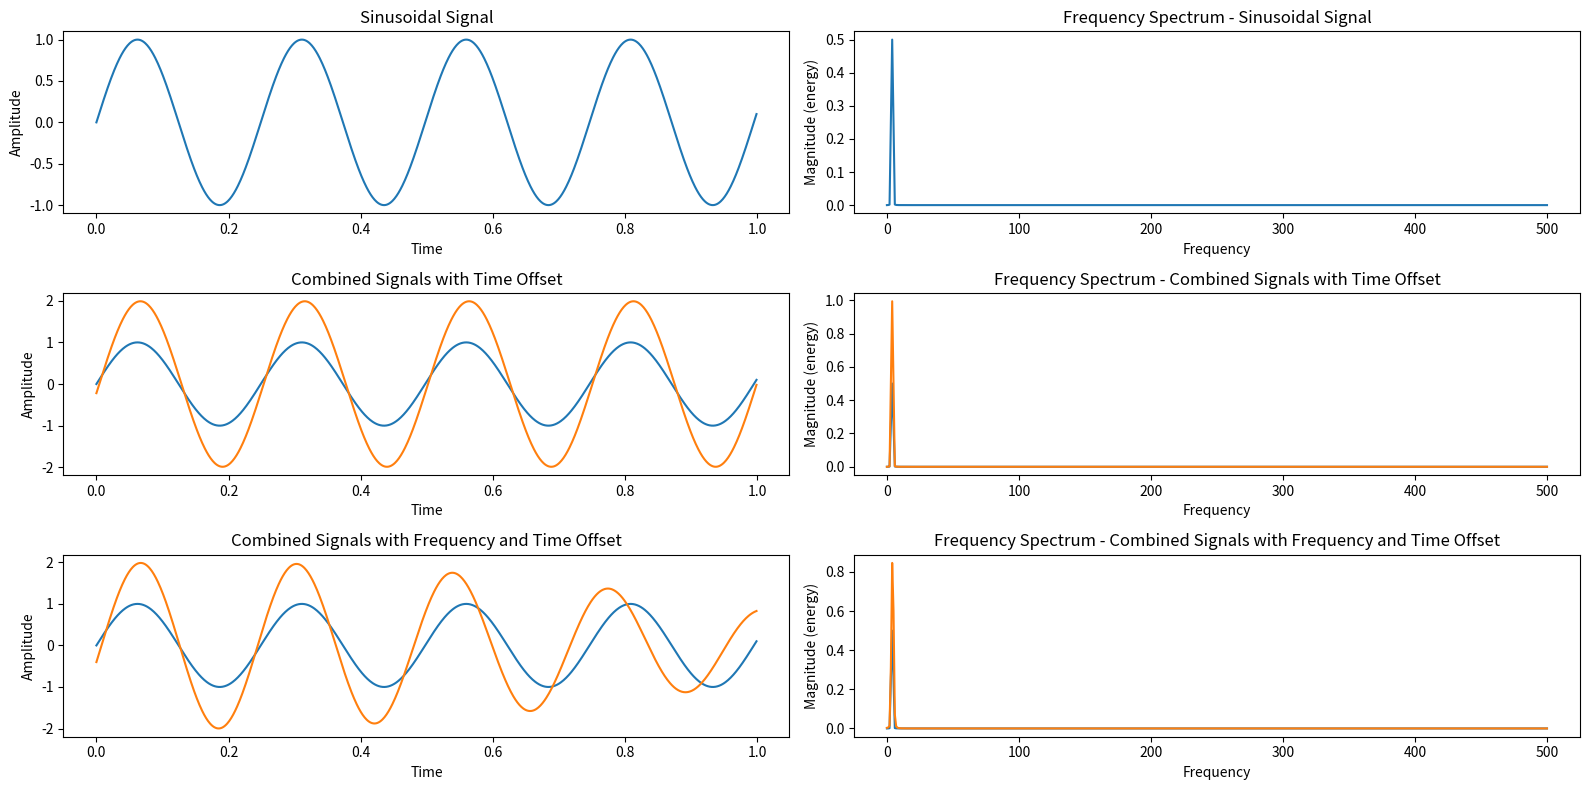

Generate this figure with matplotlib:
import numpy as np
import matplotlib.pyplot as plt

def generate_sinusoidal_signal(amplitude, frequency, duration, sampling_rate):
    t = np.arange(0, duration, 1/sampling_rate)
    signal = amplitude * np.sin(2 * np.pi * frequency * t)
    return t, signal

def generate_combined_signal(offset_time, amplitude, frequency, duration, sampling_rate):
    t = np.arange(0, duration, 1/sampling_rate)
    signal2 = amplitude* np.sin(2 * np.pi * frequency * (t + offset_time))
    combined_signal = signal1 + signal2
    return t, combined_signal

def generate_shifted_frequency_signal(offset_frequency, offset_time, amplitude, frequency, duration, sampling_rate):
    t = np.arange(0, duration, 1/sampling_rate)
    signal2 = amplitude * np.sin(2 * np.pi * (frequency + offset_frequency) * (t - offset_time))
    combined_signal = signal1 + signal2
    return t, combined_signal

# Parametry sygnałów
amplitude = 1.0
frequency = 4.02
offset_time = 0.24
offset_frequency = 0.42

# Ustawienia czasu i próbkowania
duration = 1.0
sampling_rate = 1000

# Generowanie sygnałów
t1, signal1 = generate_sinusoidal_signal(amplitude, frequency, duration, sampling_rate)
t2, signal2 = generate_combined_signal(offset_time, amplitude, frequency, duration, sampling_rate)
t3, signal3 = generate_shifted_frequency_signal(offset_frequency, offset_time, amplitude, frequency, duration, sampling_rate)

# Wyświetlanie sygnałów w dziedzinie czasu
plt.figure(figsize=(16, 8))

plt.subplot(3, 2, 1)
plt.plot(t1, signal1)
plt.title('Sinusoidal Signal')
plt.xlabel('Time')
plt.ylabel('Amplitude')

plt.subplot(3, 2, 3)
plt.plot(t1, signal1)
plt.plot(t2, signal2)
plt.title('Combined Signals with Time Offset')
plt.xlabel('Time')
plt.ylabel('Amplitude')

plt.subplot(3, 2, 5)
plt.plot(t1, signal1)
plt.plot(t3, signal3)
plt.title('Combined Signals with Frequency and Time Offset')
plt.xlabel('Time')
plt.ylabel('Amplitude')

# Wyświetlanie sygnałów w dziedzinie częstotliwości
plt.subplot(3, 2, 2)
plt.magnitude_spectrum(signal1, Fs=sampling_rate)
plt.title('Frequency Spectrum - Sinusoidal Signal')

plt.subplot(3, 2, 4)
plt.magnitude_spectrum(signal1, Fs=sampling_rate)
plt.magnitude_spectrum(signal2, Fs=sampling_rate)
plt.title('Frequency Spectrum - Combined Signals with Time Offset')

plt.subplot(3, 2, 6)
plt.magnitude_spectrum(signal1, Fs=sampling_rate)
plt.magnitude_spectrum(signal3, Fs=sampling_rate)
plt.title('Frequency Spectrum - Combined Signals with Frequency and Time Offset')

plt.tight_layout()
plt.show()
